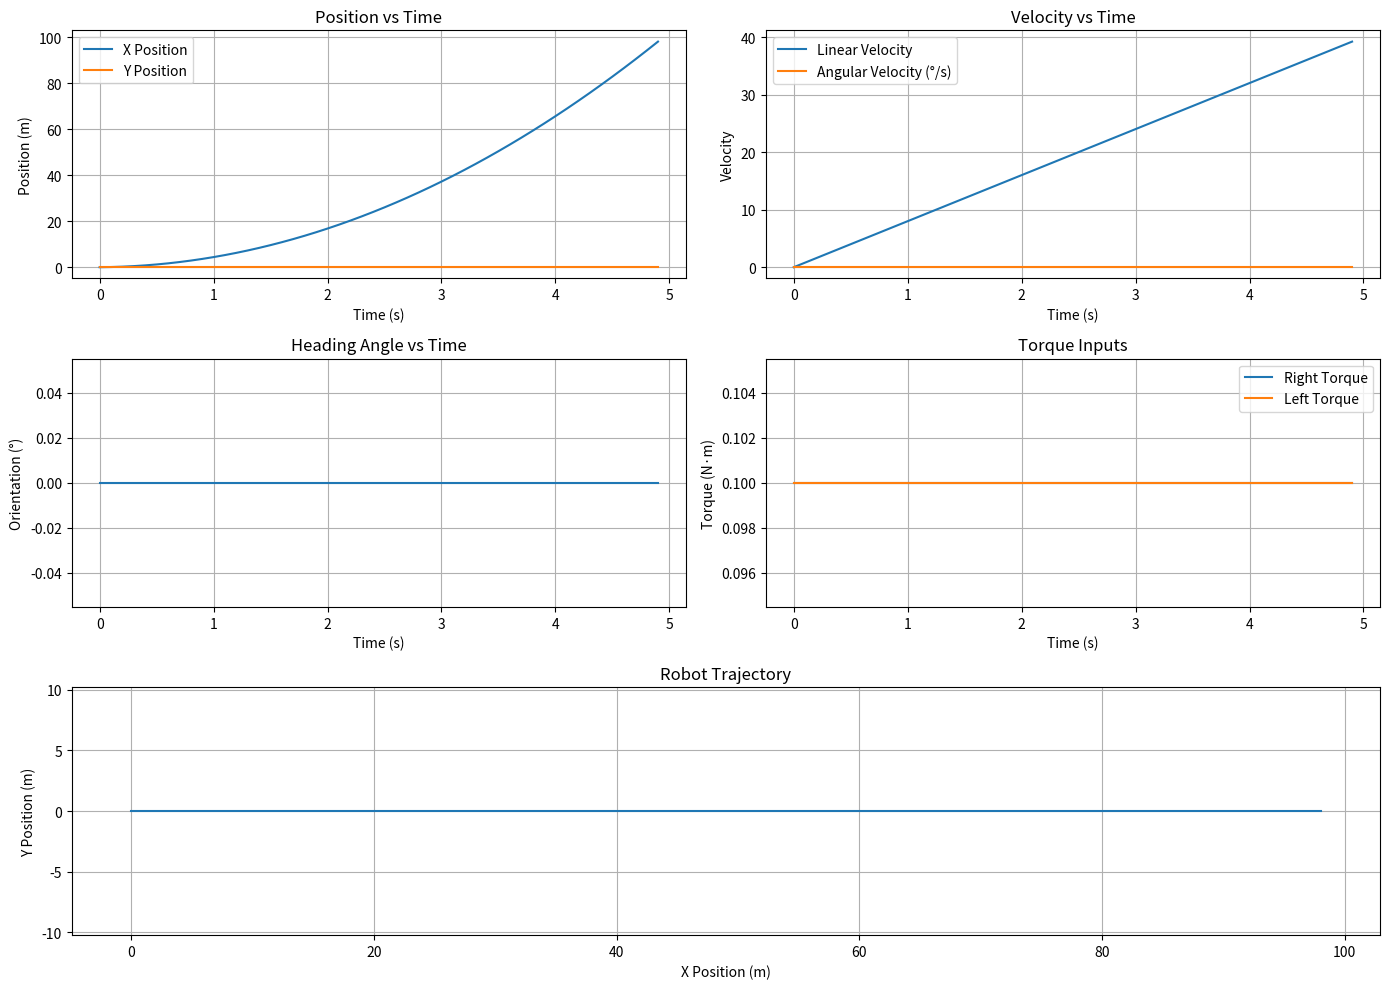

Python code for this plot:
import numpy as np
import matplotlib.pyplot as plt

# Robot parameters
r = 0.025    # Wheel radius [m]
L = 0.15     # Wheelbase [m]
m = 1.0      # Mass [kg]
J = 0.1      # Moment of inertia [kg·m²]

# Simulation parameters
dt = 0.1     # Time step [s]
total_time = 5.0  # Simulation duration [s]
steps = int(total_time / dt)

# Initial conditions
x = np.zeros(steps)
y = np.zeros(steps)
theta = np.zeros(steps)  # Orientation [rad]
v = np.zeros(steps)      # Linear velocity [m/s]
omega = np.zeros(steps)  # Angular velocity [rad/s]

# Torque inputs [N·m]
# Scenario 1: Straight acceleration (equal torques)
# Scenario 2: Rotational acceleration (unequal torques)

# Choose scenario (uncomment one)
# Scenario 1:
tau_r = np.full(steps, 0.1)  # Right wheel torque
tau_l = np.full(steps, 0.1)  # Left wheel torque

# Scenario 2:
# tau_r = np.full(steps, 0.15)  # Right wheel torque
# tau_l = np.full(steps, 0.05)  # Left wheel torque

# Simulation loop
for i in range(1, steps):
    # Calculate accelerations
    v_dot = (tau_r[i] + tau_l[i]) / (m * r)
    omega_dot = (tau_r[i] - tau_l[i]) * L / (2 * r * J)
    
    # Update velocities using Euler integration
    v[i] = v[i-1] + v_dot * dt
    omega[i] = omega[i-1] + omega_dot * dt
    
    # Update pose using velocities (kinematic model)
    x[i] = x[i-1] + v[i] * np.cos(theta[i-1]) * dt
    y[i] = y[i-1] + v[i] * np.sin(theta[i-1]) * dt
    theta[i] = theta[i-1] + omega[i] * dt

# Plotting
plt.figure(figsize=(14, 10))

# Position vs Time
plt.subplot(3, 2, 1)
plt.plot(np.arange(steps)*dt, x, label='X Position')
plt.plot(np.arange(steps)*dt, y, label='Y Position')
plt.xlabel('Time (s)')
plt.ylabel('Position (m)')
plt.title('Position vs Time')
plt.legend()
plt.grid(True)

# Velocity vs Time
plt.subplot(3, 2, 2)
plt.plot(np.arange(steps)*dt, v, label='Linear Velocity')
plt.plot(np.arange(steps)*dt, np.degrees(omega), label='Angular Velocity (°/s)')
plt.xlabel('Time (s)')
plt.ylabel('Velocity')
plt.title('Velocity vs Time')
plt.legend()
plt.grid(True)

# Orientation vs Time
plt.subplot(3, 2, 3)
plt.plot(np.arange(steps)*dt, np.degrees(theta))
plt.xlabel('Time (s)')
plt.ylabel('Orientation (°)')
plt.title('Heading Angle vs Time')
plt.grid(True)

# Torque Inputs
plt.subplot(3, 2, 4)
plt.plot(np.arange(steps)*dt, tau_r, label='Right Torque')
plt.plot(np.arange(steps)*dt, tau_l, label='Left Torque')
plt.xlabel('Time (s)')
plt.ylabel('Torque (N·m)')
plt.title('Torque Inputs')
plt.legend()
plt.grid(True)

# Trajectory Plot
plt.subplot(3, 1, 3)
plt.plot(x, y)
plt.xlabel('X Position (m)')
plt.ylabel('Y Position (m)')
plt.title('Robot Trajectory')
plt.axis('equal')
plt.grid(True)

plt.tight_layout()
plt.show()